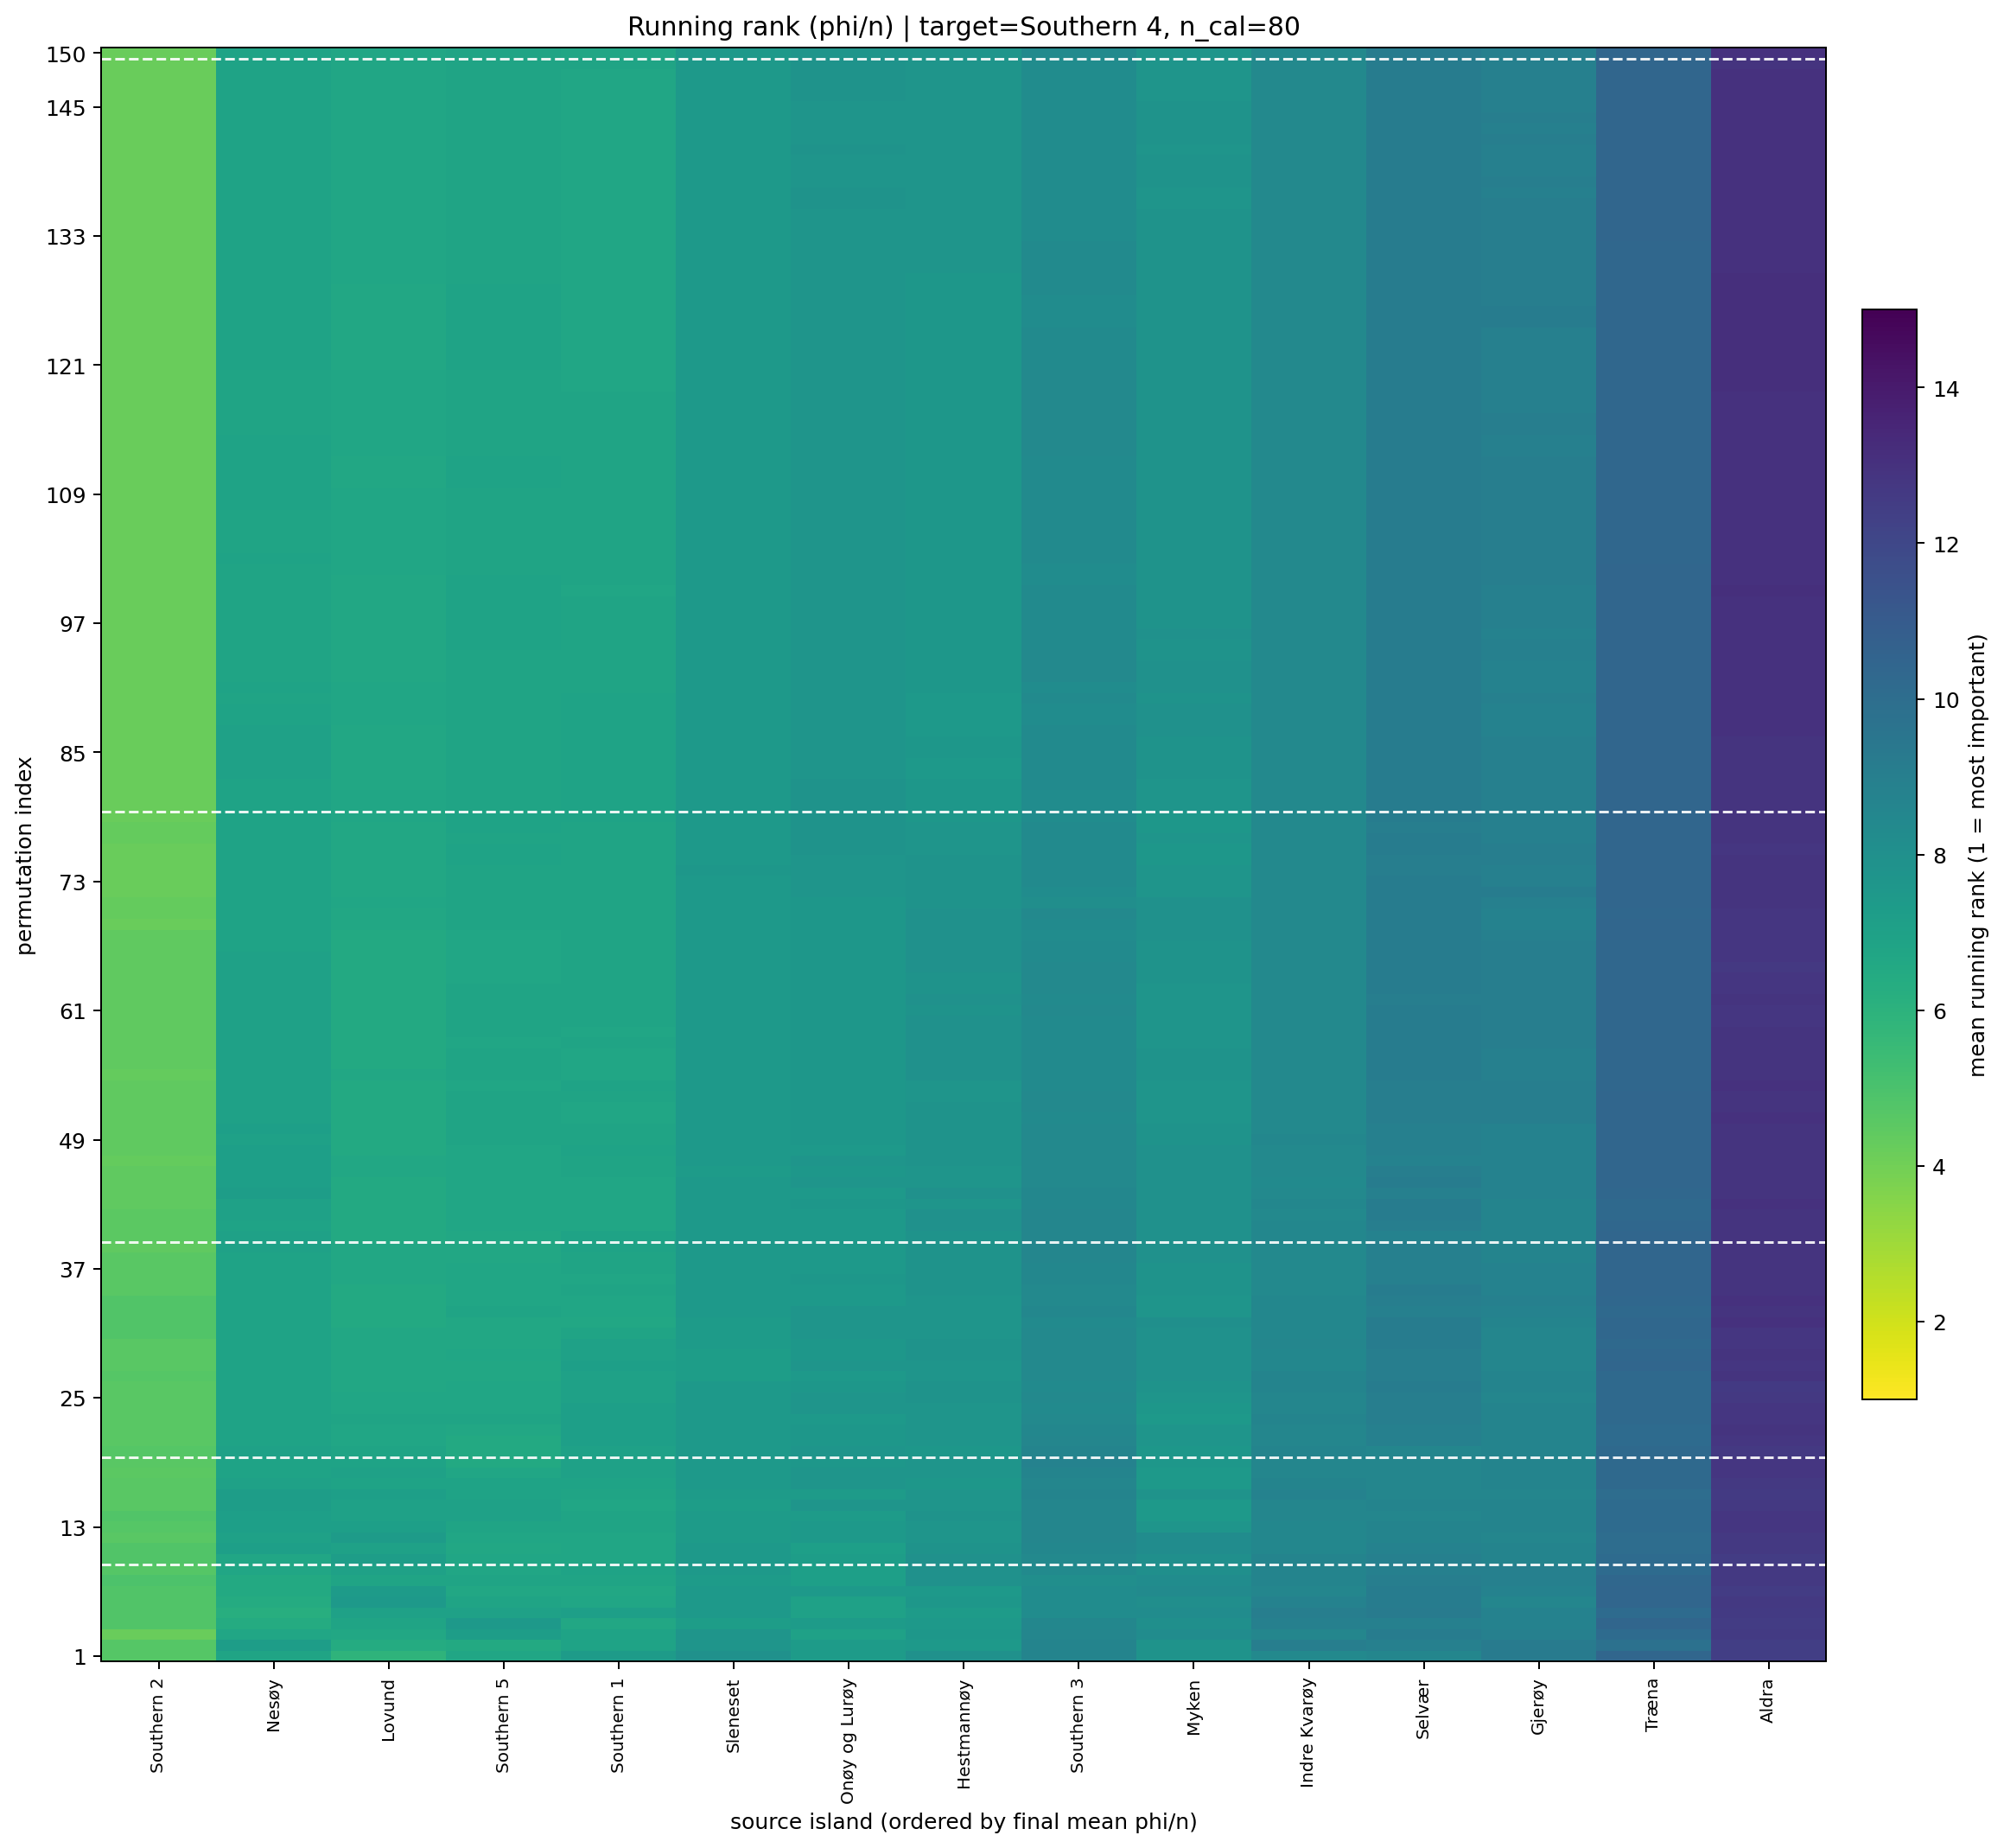

Data behind this chart, as committed beside it:
target_island, n_cal_samples, permutation_index, source_island, source_island_name, rank_mean, rank_std, phi_per_ind_mean, n_repeats
14, 80.0, 1, 12, Southern 2, 4.7, 4.111, 0.000164, 10
14, 80.0, 1, 8, Lovund, 5.9, 5.343, 0.0001207, 10
14, 80.0, 1, 15, Southern 5, 6.7, 5.314, 7.453690544529897e-05, 10
14, 80.0, 1, 0, Nesøy, 6.8, 4.709, 6.64811941873693e-05, 10
14, 80.0, 1, 7, Onøy og Lurøy, 7.3, 3.86, 3.612066534439682e-05, 10
14, 80.0, 1, 11, Southern 1, 7.3, 2.869, 3.528527464193725e-05, 10
14, 80.0, 1, 1, Myken, 7.8, 5.35, 5.3858292661767515e-06, 10
14, 80.0, 1, 5, Hestmannøy, 7.9, 2.234, 1.821677375133483e-05, 10
14, 80.0, 1, 9, Sleneset, 7.9, 5.131, 3.415113621772305e-05, 10
14, 80.0, 1, 6, Indre Kvarøy, 8.4, 3.806, 1.3947073244646932e-05, 10
14, 80.0, 1, 3, Selvær, 8.6, 4.766, -7.265174236704451e-05, 10
14, 80.0, 1, 13, Southern 3, 8.7, 3.683, -8.759380151789389e-08, 10
14, 80.0, 1, 4, Gjerøy, 9.2, 3.155, -1.5583845337764035e-05, 10
14, 80.0, 1, 2, Træna, 10.4, 3.169, -7.670338652561089e-05, 10
14, 80.0, 1, 10, Aldra, 12.4, 3.026, -0.0001424, 10
14, 80.0, 2, 12, Southern 2, 4.7, 4.111, 0.0001551, 10
14, 80.0, 2, 8, Lovund, 6.4, 4.766, 6.741695826299713e-05, 10
14, 80.0, 2, 15, Southern 5, 6.5, 5.817, 6.870314134818853e-05, 10
14, 80.0, 2, 11, Southern 1, 6.9, 2.885, 3.703125263995694e-05, 10
14, 80.0, 2, 0, Nesøy, 7.2, 4.237, 5.5779337456492616e-05, 10
14, 80.0, 2, 7, Onøy og Lurøy, 7.3, 4.111, 4.665328315526719e-05, 10
14, 80.0, 2, 5, Hestmannøy, 7.5, 2.593, 2.162981952397148e-05, 10
14, 80.0, 2, 9, Sleneset, 7.7, 5.376, 4.8509793249222364e-05, 10
14, 80.0, 2, 1, Myken, 7.8, 5.514, 5.2769140541655085e-05, 10
14, 80.0, 2, 13, Southern 3, 8.7, 3.592, -7.221171541817859e-06, 10
14, 80.0, 2, 3, Selvær, 8.9, 4.795, -4.441364898181836e-06, 10
14, 80.0, 2, 6, Indre Kvarøy, 9.0, 3.801, -1.2504408280217171e-05, 10
14, 80.0, 2, 4, Gjerøy, 9.2, 3.425, -2.4186412493509644e-05, 10
14, 80.0, 2, 2, Træna, 9.8, 2.7, -5.494834553946959e-05, 10
14, 80.0, 2, 10, Aldra, 12.4, 3.062, -0.0001479, 10
14, 80.0, 3, 12, Southern 2, 4.2, 3.824, 0.0001605, 10
14, 80.0, 3, 8, Lovund, 6.6, 4.526, 5.649019945339129e-05, 10
14, 80.0, 3, 0, Nesøy, 6.7, 4.596, 8.540109201464557e-05, 10
14, 80.0, 3, 11, Southern 1, 6.9, 3.035, 4.334136818966748e-05, 10
14, 80.0, 3, 7, Onøy og Lurøy, 7.0, 4.32, 5.747110634209072e-05, 10
14, 80.0, 3, 15, Southern 5, 7.2, 5.412, 5.074344897341188e-05, 10
14, 80.0, 3, 5, Hestmannøy, 7.6, 2.797, 2.1055526644744413e-05, 10
14, 80.0, 3, 9, Sleneset, 7.7, 5.519, 3.604671812987951e-05, 10
14, 80.0, 3, 1, Myken, 8.2, 5.35, -9.213917387465011e-06, 10
14, 80.0, 3, 6, Indre Kvarøy, 8.6, 3.438, -1.1931956857720451e-05, 10
14, 80.0, 3, 13, Southern 3, 8.6, 3.502, -1.4048013492290549e-06, 10
14, 80.0, 3, 4, Gjerøy, 8.9, 3.381, -2.3036270997833485e-05, 10
14, 80.0, 3, 3, Selvær, 9.1, 4.701, -5.179877875677221e-06, 10
14, 80.0, 3, 2, Træna, 10.1, 3.281, -5.7970016559750874e-05, 10
14, 80.0, 3, 10, Aldra, 12.6, 2.716, -0.0001572, 10
14, 80.0, 4, 12, Southern 2, 4.8, 4.264, 0.0001373, 10
14, 80.0, 4, 0, Nesøy, 6.4, 4.742, 9.758883693360765e-05, 10
14, 80.0, 4, 11, Southern 1, 6.6, 3.373, 4.570593403151451e-05, 10
14, 80.0, 4, 8, Lovund, 6.8, 4.392, 4.362605101661719e-05, 10
14, 80.0, 4, 9, Sleneset, 7.2, 5.534, 3.482370430110788e-05, 10
14, 80.0, 4, 7, Onøy og Lurøy, 7.3, 4.644, 4.630036367419551e-05, 10
14, 80.0, 4, 15, Southern 5, 7.4, 5.147, 3.943508044088e-05, 10
14, 80.0, 4, 5, Hestmannøy, 7.5, 2.799, 2.057592406615292e-05, 10
14, 80.0, 4, 1, Myken, 8.0, 5.354, -2.466310484331737e-06, 10
14, 80.0, 4, 13, Southern 3, 8.5, 3.659, 1.0678200461904793e-05, 10
14, 80.0, 4, 4, Gjerøy, 8.8, 3.393, -2.0489842666470188e-05, 10
14, 80.0, 4, 3, Selvær, 8.9, 4.581, -9.138333079437844e-07, 10
14, 80.0, 4, 6, Indre Kvarøy, 8.9, 3.446, -1.6321695120645195e-06, 10
14, 80.0, 4, 2, Træna, 10.4, 2.951, -5.360208551350938e-05, 10
14, 80.0, 4, 10, Aldra, 12.5, 2.55, -0.0001605, 10
... 2,190 more rows
